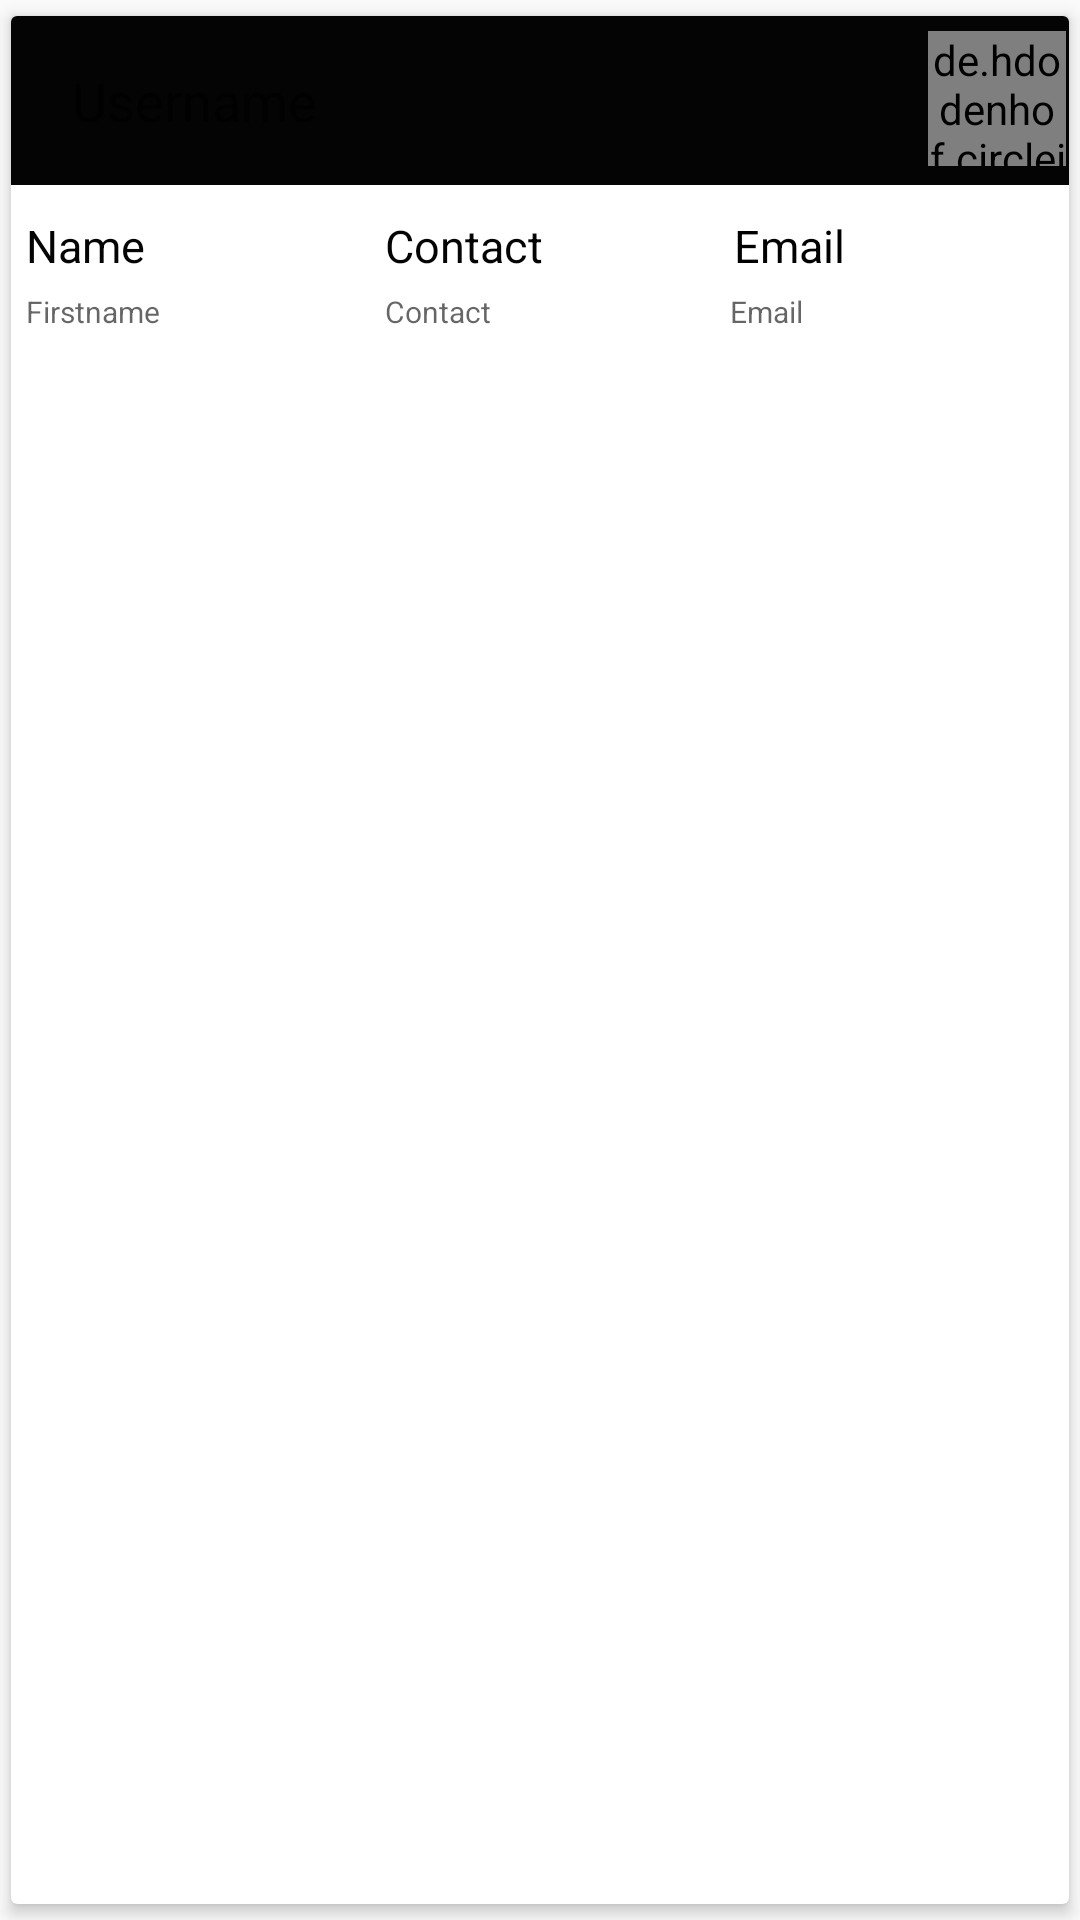

Reconstruct the res/layout file that produces this screen, plus the resources it refers to.
<!-- AndroidManifest.xml: application theme AppTheme -->
<!-- res/layout/activity_admin_userinfo_details.xml -->
<?xml version="1.0" encoding="utf-8"?>
<androidx.cardview.widget.CardView
    xmlns:android="http://schemas.android.com/apk/res/android"
    android:layout_width="match_parent"
    android:layout_height="wrap_content"
    xmlns:app="http://schemas.android.com/apk/res-auto"
    app:cardCornerRadius="2dp"
    app:cardElevation="3dp"
    app:cardUseCompatPadding="true">

    <LinearLayout
        android:layout_width="match_parent"
        android:layout_height="wrap_content"
        android:id="@+id/linear_layout_adminuserinfo"
        android:orientation="vertical">

        <RelativeLayout
            android:layout_width="match_parent"
            android:layout_height="wrap_content"
            android:background="@color/black">

            <TextView
                android:id="@+id/user_username"
                android:layout_width="wrap_content"
                android:layout_height="wrap_content"
                android:hint=" Username"
                android:textSize="18sp"
                android:padding="16dp"
                android:textColor="@color/white"/>

            <de.hdodenhof.circleimageview.CircleImageView
                android:id="@+id/imguserimage"
                android:layout_width="46dp"
                android:layout_height="45dp"
                android:layout_alignParentRight="true"
                android:layout_marginRight="1dp"
                android:src="@drawable/admin"
                android:layout_marginTop="5dp"/>

        </RelativeLayout>

        <RelativeLayout
            android:layout_width="match_parent"
            android:layout_height="wrap_content"
            android:id="@+id/expandable_layout_adminuserdetails">

            <TextView
                android:id="@+id/tv6"
                android:layout_width="wrap_content"
                android:layout_height="wrap_content"
                android:layout_marginTop="10dp"
                android:text="Name"
                android:textSize="15sp"
                android:layout_marginLeft="5dp"
                android:textColor="@color/black"/>

            <TextView
                android:id="@+id/user_fullname"
                android:layout_width="wrap_content"
                android:layout_height="wrap_content"
                android:layout_marginTop="5dp"
                android:hint="Firstname"
                android:textSize="10sp"
                android:layout_marginLeft="5dp"
                android:layout_below="@+id/tv6"
                android:textColor="@color/colorRed"/>




            <TextView
                android:id="@+id/tv1"
                android:layout_width="wrap_content"
                android:layout_height="wrap_content"
                android:layout_marginLeft="80dp"
                android:layout_marginTop="10dp"
                android:textSize="15sp"
                android:text="Contact"
                android:textColor="@color/black"
                android:layout_toRightOf="@+id/tv6"/>

            <TextView
                android:id="@+id/user_contact"
                android:layout_width="wrap_content"
                android:layout_height="wrap_content"
                android:hint="Contact"
                android:textSize="10sp"
                android:layout_marginTop="5dp"
                android:textColor="@color/colorRed"
                android:layout_marginLeft="80dp"
                android:layout_below="@+id/tv1"
                android:layout_toRightOf="@+id/tv6"/>


            <TextView
                android:id="@+id/tv4"
                android:layout_width="wrap_content"
                android:layout_height="wrap_content"
                android:layout_marginTop="10dp"
                android:layout_toEndOf="@id/tv1"
                android:layout_toRightOf="@id/tv1"
                android:layout_marginLeft="60dp"
                android:text=" Email"
                android:textColor="#000000"
                android:textSize="15sp" />

            <TextView
                android:id="@+id/user_email"
                android:layout_width="wrap_content"
                android:layout_height="wrap_content"
                android:layout_marginTop="5dp"
                android:hint=" Email"
                android:textSize="10sp"
                android:layout_below="@+id/tv4"
                android:layout_toRightOf="@+id/tv1"
                android:layout_marginLeft="60dp"
                android:textColor="@color/colorRed"/>


            <ImageView
                android:padding="20dp"
                android:id="@+id/imgdeleteuserinfo"
                android:layout_width="46dp"
                android:layout_height="40dp"
                android:background="@drawable/delete"
                android:layout_alignParentRight="true"
                android:layout_marginTop="5dp"
                />




        </RelativeLayout>
    </LinearLayout>
</androidx.cardview.widget.CardView>
<!-- resources referenced by this layout -->
<resources>
  <color name="black">#040404</color>
  <color name="white">#fdfdfd</color>
  <style name="AppTheme" parent="Theme.AppCompat.Light.DarkActionBar">
          
          <item name="windowActionBar">false</item>
          <item name="windowNoTitle">true</item>
          <item name="colorPrimary">@color/black</item>
          <item name="colorPrimaryDark">@color/black</item>
          <item name="colorAccent">@color/colorAccent</item>
      </style>
  <color name="colorAccent">#D81B60</color>
</resources>
